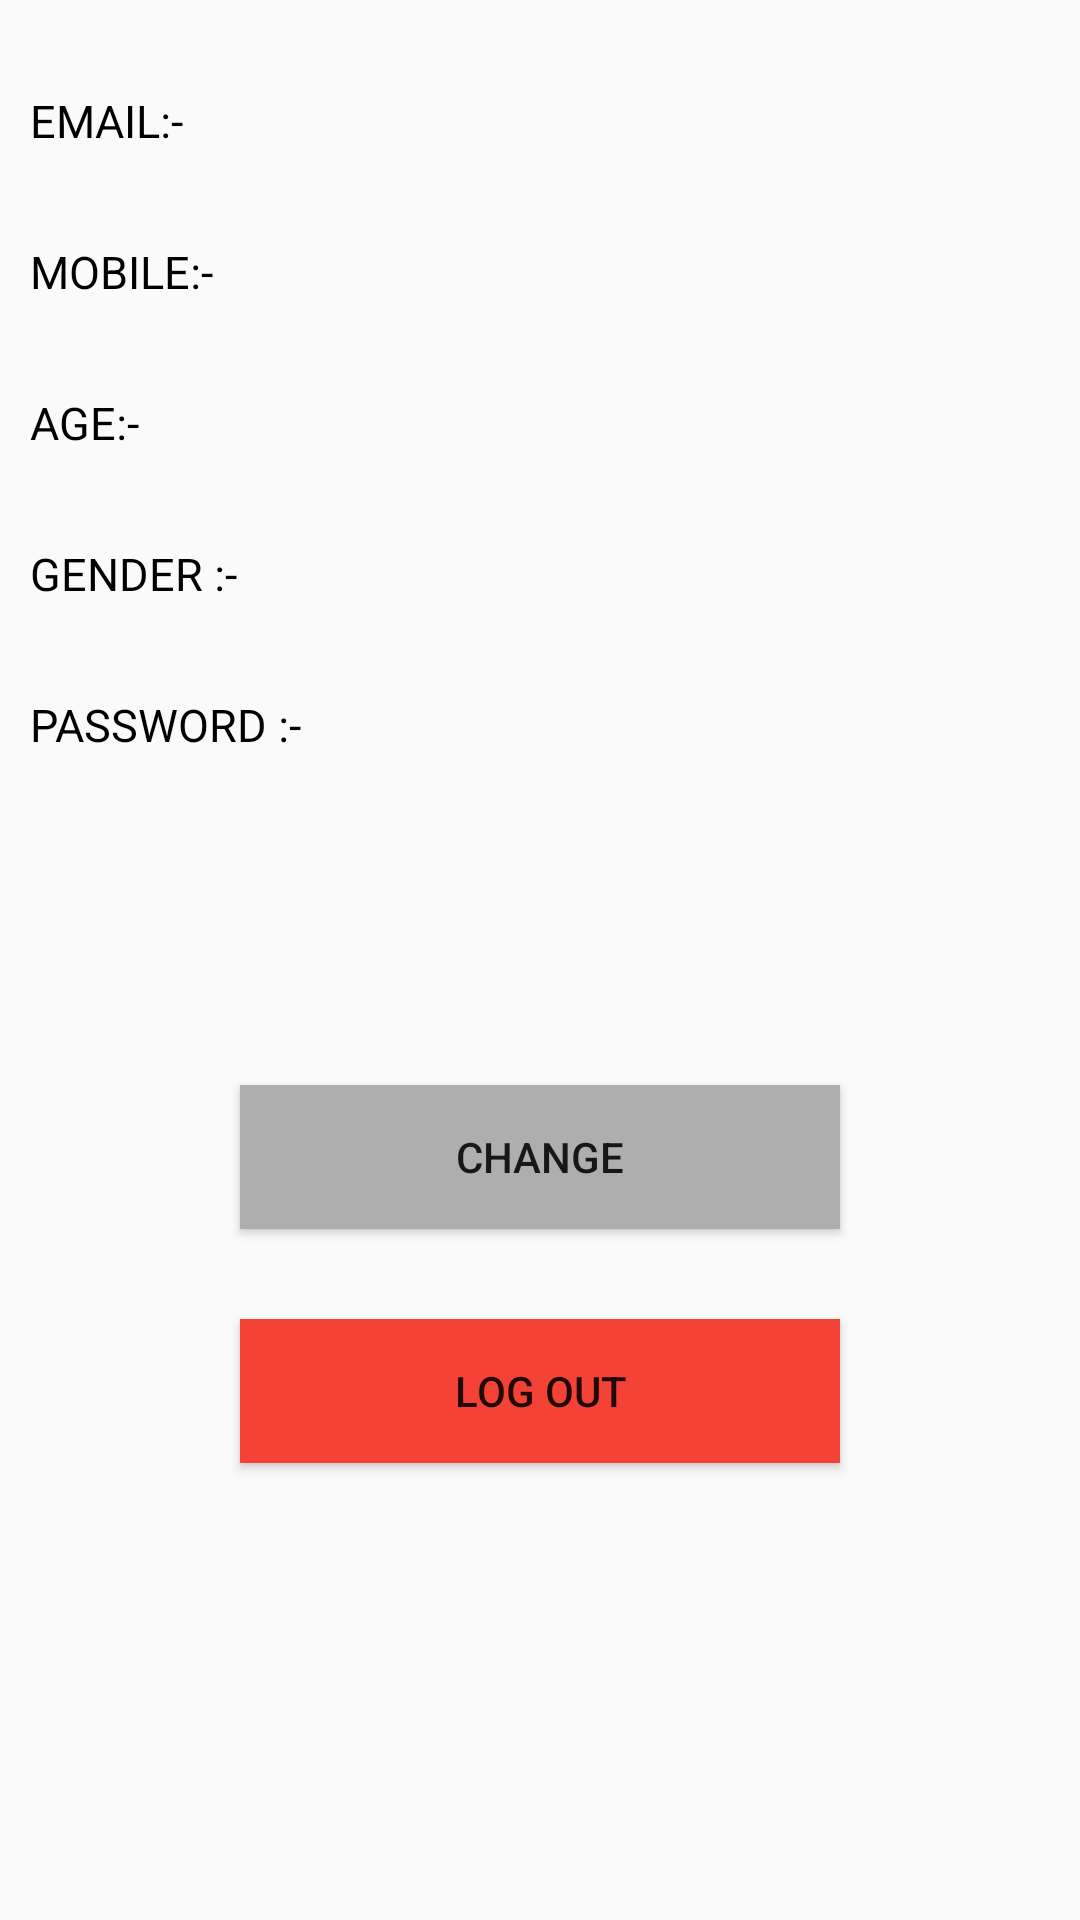

Write the Android layout XML for this screen, with the resource values it uses.
<!-- AndroidManifest.xml: application theme AppTheme -->
<!-- res/layout/account.xml -->
<?xml version="1.0" encoding="utf-8"?>
<LinearLayout xmlns:android="http://schemas.android.com/apk/res/android"
    android:layout_width="match_parent"
    android:layout_height="match_parent"
    android:fitsSystemWindows="true"
    android:gravity="center_horizontal"
    android:orientation="vertical">


    <TableLayout
        android:id="@+id/layout_view"
        android:layout_width="match_parent"
        android:layout_height="wrap_content"
        android:layout_marginTop="30dp"
        android:paddingStart="10dp"
        android:paddingEnd="10dp">

        <TableRow android:paddingBottom="30dp">

            <TextView
                android:layout_width="wrap_content"
                android:layout_height="wrap_content"
                android:text="EMAIL:- "
                android:textColor="#000000"
                android:textSize="15sp" />

            <TextView
                android:id="@+id/temail"
                android:layout_width="match_parent"
                android:layout_height="wrap_content" />
        </TableRow>

        <TableRow android:paddingBottom="30dp">

            <TextView
                android:layout_width="wrap_content"
                android:layout_height="wrap_content"
                android:text="MOBILE:- "
                android:textColor="#000000"
                android:textSize="15sp" />

            <TextView
                android:id="@+id/tmob"
                android:layout_width="wrap_content"
                android:layout_height="wrap_content" />
        </TableRow>

        <TableRow android:paddingBottom="30dp">

            <TextView
                android:layout_width="wrap_content"
                android:layout_height="wrap_content"
                android:text="AGE:- "
                android:textColor="#000000"
                android:textSize="15sp" />

            <TextView
                android:id="@+id/tage"
                android:layout_width="wrap_content"
                android:layout_height="wrap_content" />
        </TableRow>

        <TableRow android:paddingBottom="30dp">

            <TextView
                android:layout_width="wrap_content"
                android:layout_height="wrap_content"
                android:text="GENDER :- "
                android:textColor="#000000"
                android:textSize="15sp" />

            <TextView
                android:id="@+id/tgen"
                android:layout_width="wrap_content"
                android:layout_height="wrap_content"
                android:textSize="15sp" />
        </TableRow>

        <TableRow android:paddingBottom="30dp">

            <TextView
                android:layout_width="wrap_content"
                android:layout_height="wrap_content"
                android:layout_marginEnd="5dp"
                android:text="PASSWORD :- "
                android:textColor="#000000"
                android:textSize="15sp" />

            <TextView
                android:id="@+id/tpass"
                android:layout_width="wrap_content"
                android:layout_height="wrap_content" />

            <ImageButton
                android:id="@+id/tset_visible"
                android:layout_width="wrap_content"
                android:layout_height="wrap_content"
                android:layout_gravity="center"
                android:background="@android:color/transparent"
                android:src="@drawable/not_visible" />
        </TableRow>
    </TableLayout>

    <TableLayout
        android:id="@+id/layout_edit"
        android:layout_width="match_parent"
        android:layout_height="wrap_content"
        android:layout_marginTop="30dp"
        android:paddingStart="10dp"
        android:paddingEnd="10dp"
        android:visibility="gone">

        <TableRow android:paddingBottom="30dp">

            <TextView
                android:layout_width="wrap_content"
                android:layout_height="wrap_content"
                android:text="EMAIL:- "
                android:textColor="#000000"
                android:textSize="15sp" />

            <EditText
                android:id="@+id/email"
                android:layout_width="match_parent"
                android:layout_height="wrap_content"
                android:inputType="textEmailAddress" />
        </TableRow>

        <TableRow android:paddingBottom="30dp">

            <TextView
                android:layout_width="wrap_content"
                android:layout_height="wrap_content"
                android:text="MOBILE:- "
                android:textColor="#000000"
                android:textSize="15sp" />

            <EditText
                android:id="@+id/mob"
                android:layout_width="wrap_content"
                android:layout_height="wrap_content"
                android:inputType="number" />
        </TableRow>

        <TableRow android:paddingBottom="30dp">

            <TextView
                android:layout_width="wrap_content"
                android:layout_height="wrap_content"
                android:text="AGE:- "
                android:textColor="#000000"
                android:textSize="15sp" />

            <EditText
                android:id="@+id/age"
                android:layout_width="wrap_content"
                android:layout_height="wrap_content"
                android:inputType="number" />
        </TableRow>

        <TableRow android:paddingBottom="30dp">

            <TextView
                android:layout_width="wrap_content"
                android:layout_height="wrap_content"
                android:text="GENDER :- "
                android:textColor="#000000"
                android:textSize="15sp" />

            <RadioGroup
                android:id="@+id/gen"
                android:layout_width="wrap_content"
                android:layout_height="wrap_content"
                android:gravity="center"
                android:orientation="horizontal">

                <RadioButton
                    android:id="@+id/male"
                    android:layout_width="wrap_content"
                    android:layout_height="wrap_content"
                    android:layout_marginEnd="20dp"
                    android:checked="true"
                    android:text="@string/male" />

                <RadioButton
                    android:id="@+id/female"
                    android:layout_width="wrap_content"
                    android:layout_height="wrap_content"
                    android:text="@string/female" />
            </RadioGroup>
        </TableRow>

        <TableRow android:paddingBottom="30dp">

            <TextView
                android:layout_width="wrap_content"
                android:layout_height="wrap_content"
                android:layout_marginEnd="5dp"
                android:text="PASSWORD :- "
                android:textColor="#000000"
                android:textSize="15sp" />

            <EditText
                android:id="@+id/pass"
                android:layout_width="wrap_content"
                android:layout_height="wrap_content"
                android:inputType="textPassword" />

            <ImageButton
                android:id="@+id/set_visible"
                android:layout_width="wrap_content"
                android:layout_height="wrap_content"
                android:layout_gravity="center"
                android:background="@android:color/transparent"
                android:src="@drawable/not_visible" />
        </TableRow>
    </TableLayout>

    <Button
        android:id="@+id/save"
        android:layout_width="200dp"
        android:layout_height="wrap_content"
        android:layout_gravity="center"
        android:layout_marginTop="80dp"
        android:background="@color/silver_chalice"
        android:text="CHANGE" />

    <Button
        android:id="@+id/logout"
        android:layout_width="200dp"
        android:layout_height="wrap_content"
        android:layout_gravity="center"
        android:layout_marginTop="30dp"
        android:background="@color/pomegranate"
        android:text="LOG OUT" />
</LinearLayout>
<!-- resources referenced by this layout -->
<resources>
  <color name="pomegranate">#F44336</color>
  <color name="silver_chalice">#AEAEAE</color>
  <string name="female">FEMALE</string>
  <string name="male">MALE</string>
  <style name="AppTheme" parent="Theme.AppCompat.Light.NoActionBar">
          
          <item name="colorPrimary">@color/colorPrimary</item>
          <item name="colorPrimaryDark">@color/colorPrimaryDark</item>
          <item name="colorAccent">@color/colorAccent</item>
      </style>
  <color name="colorPrimary">#FF9800</color>
  <color name="colorPrimaryDark">#AE6802</color>
  <color name="colorAccent">#03DAC5</color>
</resources>
